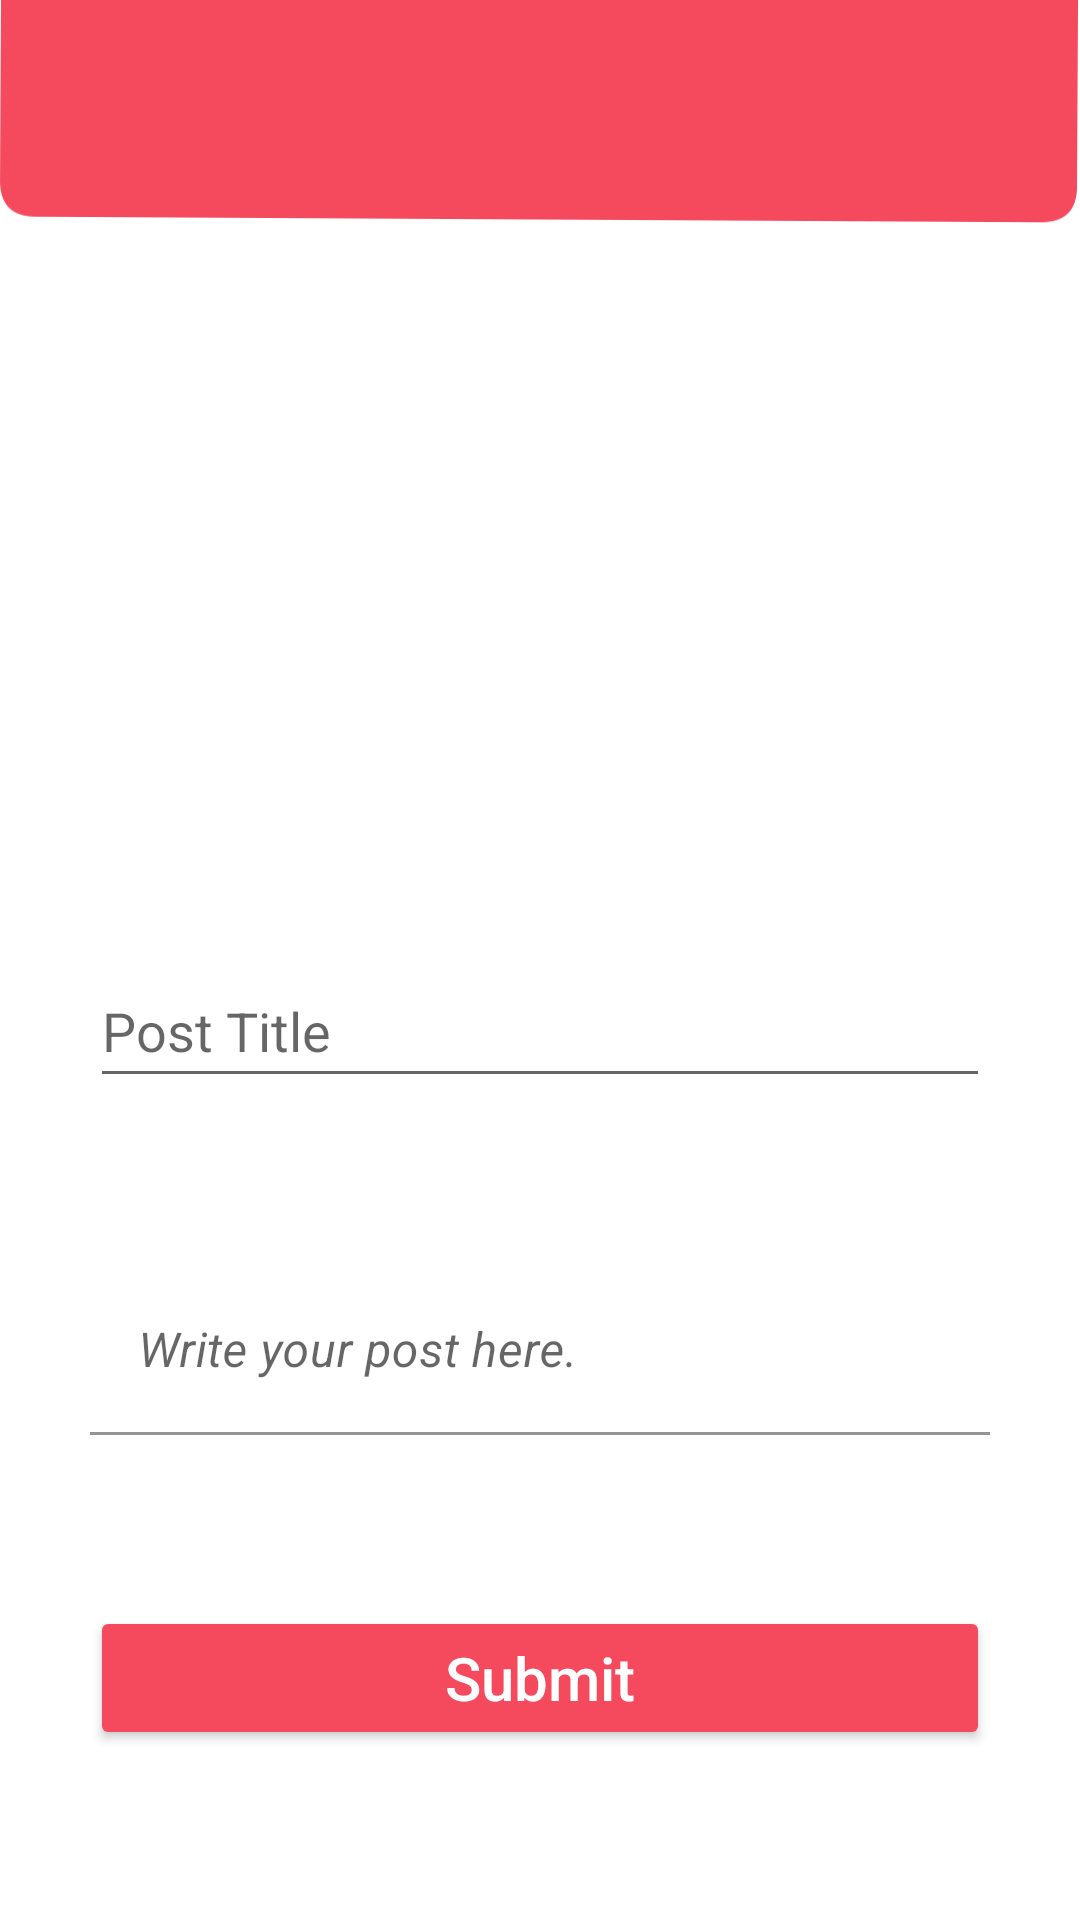

Reconstruct the res/layout file that produces this screen, plus the resources it refers to.
<!-- AndroidManifest.xml: application theme Theme.MyFFFD -->
<!-- res/layout/activity_post_add.xml -->
<?xml version="1.0" encoding="utf-8"?>
<androidx.constraintlayout.widget.ConstraintLayout xmlns:android="http://schemas.android.com/apk/res/android"
    xmlns:app="http://schemas.android.com/apk/res-auto"
    xmlns:tools="http://schemas.android.com/tools"
    android:layout_width="match_parent"
    android:layout_height="match_parent"
    android:background="@drawable/backgroun"
    tools:context=".forum.PostAddActivity">

    <EditText
        android:id="@+id/postTitleEt"
        android:layout_width="300dp"
        android:layout_height="wrap_content"
        android:ems="10"
        android:hint="Post Title"
        android:inputType="textPersonName"
        android:minHeight="48dp"
        app:layout_constraintBottom_toTopOf="@+id/textInputLayout5"
        app:layout_constraintEnd_toEndOf="parent"
        app:layout_constraintHorizontal_bias="0.5"
        app:layout_constraintStart_toStartOf="parent"
        app:layout_constraintTop_toBottomOf="@+id/iv_post_add" />

    <com.google.android.material.textfield.TextInputLayout
        android:id="@+id/textInputLayout5"
        android:layout_width="300dp"
        android:layout_height="wrap_content"
        app:layout_constraintBottom_toTopOf="@+id/btn_forum_post_submit"
        app:layout_constraintEnd_toEndOf="parent"
        app:layout_constraintHorizontal_bias="0.5"
        app:layout_constraintStart_toStartOf="parent"
        app:layout_constraintTop_toBottomOf="@+id/postTitleEt">

        <com.google.android.material.textfield.TextInputEditText
            android:id="@+id/descriptionEt"
            android:layout_width="match_parent"
            android:layout_height="wrap_content"
            android:backgroundTint="#FFFFFF"
            android:hint="Write your post here. "
            android:textAlignment="center"
            android:textColor="#000000"
            android:textSize="16sp"
            android:textStyle="italic" />
    </com.google.android.material.textfield.TextInputLayout>

    <Button
        android:id="@+id/btn_forum_post_submit"
        android:layout_width="300dp"
        android:layout_height="48dp"
        android:backgroundTint="@color/button_background_tint"
        android:text="Submit"
        android:textAllCaps="false"
        android:textColor="@color/button_text"
        android:textSize="20sp"
        app:cornerRadius="20dp"
        app:layout_constraintBottom_toBottomOf="parent"
        app:layout_constraintEnd_toEndOf="parent"
        app:layout_constraintHorizontal_bias="0.5"
        app:layout_constraintStart_toStartOf="parent"
        app:layout_constraintTop_toBottomOf="@+id/textInputLayout5"
        app:strokeColor="#fff" />

    <ImageView
        android:id="@+id/iv_post_add"
        android:layout_width="300dp"
        android:layout_height="145dp"
        android:layout_marginTop="116dp"
        app:layout_constraintEnd_toEndOf="parent"
        app:layout_constraintHorizontal_bias="0.5"
        app:layout_constraintStart_toStartOf="parent"
        app:layout_constraintTop_toTopOf="parent"
        tools:srcCompat="@tools:sample/avatars" />

</androidx.constraintlayout.widget.ConstraintLayout>
<!-- resources referenced by this layout -->
<resources>
  <color name="button_background_tint">#F5495D</color>
  <color name="button_text">#FFFFFFFF</color>
  <!-- drawable backgroun: jpg bitmap (drawable, 35148 bytes) -->
  <style name="Theme.MyFFFD" parent="Theme.MaterialComponents.DayNight.DarkActionBar">
  
          
          <item name="colorPrimary">#F5495D</item>
          <item name="colorPrimaryDark">#E8495C</item>
          <item name="colorAccent">#FF2B44</item>
          
          <item name="colorSecondary">@color/teal_200</item>
          <item name="colorSecondaryVariant">@color/teal_700</item>
          <item name="colorOnSecondary">@color/black</item>
          
          <item name="android:statusBarColor" tools:targetApi="l">?attr/colorPrimaryVariant</item>
          
  
      </style>
  <color name="teal_200">#FF03DAC5</color>
  <color name="teal_700">#FF018786</color>
  <color name="black">#FF000000</color>
</resources>
